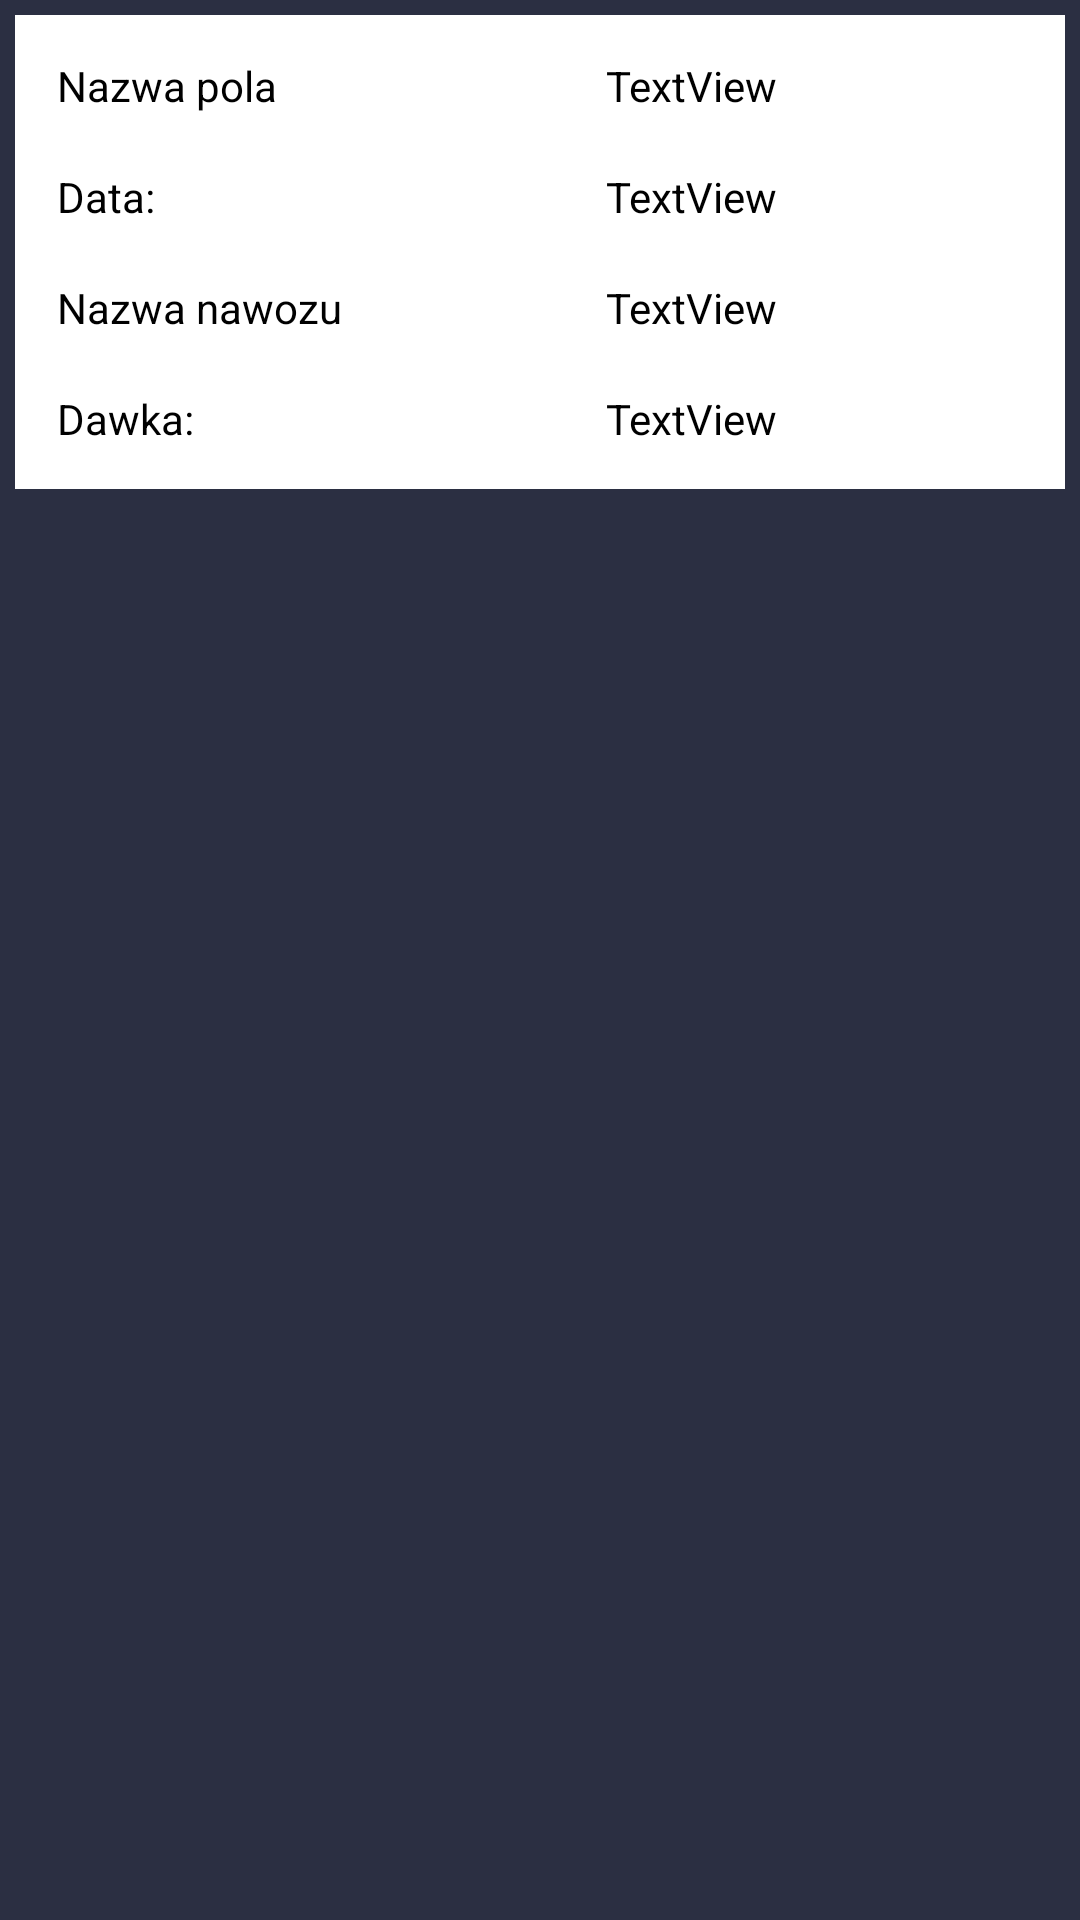

The Android layout XML behind this screen, and the referenced resources:
<!-- AndroidManifest.xml: application theme Theme.AppCompat -->
<!-- res/layout/wyglad_listy_nawozenia.xml -->
<?xml version="1.0" encoding="utf-8"?>
<LinearLayout xmlns:android="http://schemas.android.com/apk/res/android"
    xmlns:app="http://schemas.android.com/apk/res-auto"
    xmlns:tools="http://schemas.android.com/tools"
    android:layout_width="match_parent"
    android:layout_height="wrap_content"

    android:layout_margin="1dp"
    android:layout_marginTop="5dp"
    android:background="#2B2F42"
    android:descendantFocusability="beforeDescendants"
    android:orientation="vertical"
    android:padding="5dip">

    <TableLayout
        android:layout_width="match_parent"
        android:layout_height="wrap_content"

        android:background="@color/white"
        android:descendantFocusability="beforeDescendants"
        android:focusable="false"
        android:padding="5dip">


        <TableRow
            android:layout_width="match_parent"
            android:layout_height="match_parent"
            android:layout_margin="6dp"
            android:layout_weight="1"
            android:focusable="false">

            <TextView
                android:id="@+id/textView17"
                android:layout_width="wrap_content"
                android:layout_height="wrap_content"
                android:layout_margin="3dp"
                android:layout_marginStart="5dp"
                android:layout_marginLeft="5dp"
                android:layout_weight="1"
                android:clickable="false"
                android:focusable="false"
                android:focusableInTouchMode="false"
                android:text="@string/nazwa"
                android:textColor="@android:color/black" />

            <TextView
                android:id="@+id/nazwa_pola"
                android:layout_width="wrap_content"
                android:layout_height="wrap_content"
                android:layout_margin="3dp"

                android:layout_marginStart="5dp"
                android:layout_marginLeft="5dp"
                android:layout_weight="1"
                android:clickable="false"
                android:focusable="false"
                android:focusableInTouchMode="false"
                android:text="TextView"
                android:textColor="@color/black" />

        </TableRow>

        <TableRow
            android:layout_width="match_parent"
            android:layout_height="wrap_content"
            android:layout_margin="6dp"
            android:layout_weight="1"
            android:clickable="false"
            android:focusable="false">

            <TextView
                android:id="@+id/textView27"
                android:layout_width="wrap_content"
                android:layout_height="wrap_content"
                android:layout_margin="3dp"
                android:layout_marginStart="5dp"
                android:layout_marginLeft="5dp"
                android:layout_weight="1"
                android:clickable="false"
                android:focusable="false"
                android:focusableInTouchMode="false"
                android:text="Data:"
                android:textColor="@android:color/black" />

            <TextView
                android:id="@+id/data_wykonania"
                android:layout_width="wrap_content"
                android:layout_height="wrap_content"
                android:layout_margin="3dp"
                android:layout_marginStart="5dp"
                android:layout_marginLeft="5dp"
                android:layout_weight="1"
                android:clickable="false"
                android:focusable="false"
                android:focusableInTouchMode="false"
                android:text="TextView"
                android:textColor="@color/black" />

        </TableRow>

        <TableRow
            android:layout_width="match_parent"
            android:layout_height="wrap_content"
            android:layout_margin="6dp"
            android:layout_weight="1"
            android:clickable="false"
            android:focusable="false">

            <TextView
                android:id="@+id/textView28"
                android:layout_width="wrap_content"
                android:layout_height="wrap_content"
                android:layout_margin="3dp"
                android:layout_marginStart="5dp"
                android:layout_marginLeft="5dp"
                android:layout_weight="1"
                android:clickable="false"
                android:focusable="false"
                android:focusableInTouchMode="false"
                android:text="@string/NazwaNawozu"
                android:textColor="@android:color/black" />

            <TextView
                android:id="@+id/nazwa_nawozu"
                android:layout_width="wrap_content"
                android:layout_height="wrap_content"
                android:layout_margin="3dp"
                android:layout_marginStart="5dp"
                android:layout_marginLeft="5dp"
                android:layout_weight="1"
                android:clickable="false"
                android:focusable="false"
                android:focusableInTouchMode="false"
                android:text="TextView"
                android:textColor="@color/black" />
        </TableRow>

        <TableRow
            android:layout_width="match_parent"
            android:layout_height="wrap_content"
            android:layout_gravity="center"
            android:layout_margin="6dp"
            android:layout_weight="1"
            android:clickable="false"
            android:focusable="false"

            android:gravity="center_horizontal|center_vertical">

            <TextView
                android:id="@+id/textView29"
                android:layout_width="wrap_content"
                android:layout_height="wrap_content"
                android:layout_margin="3dp"
                android:layout_marginStart="5dp"
                android:layout_marginLeft="5dp"
                android:layout_weight="1"
                android:clickable="false"
                android:focusable="false"
                android:focusableInTouchMode="false"
                android:text="@string/Dawka"
                android:textColor="@android:color/black" />

            <TextView
                android:id="@+id/dawka"
                android:layout_width="wrap_content"
                android:layout_height="wrap_content"
                android:layout_margin="3dp"
                android:layout_marginStart="5dp"
                android:layout_marginLeft="5dp"
                android:layout_weight="1"
                android:clickable="false"
                android:focusable="false"
                android:focusableInTouchMode="false"
                android:text="TextView"
                android:textColor="@color/black" />

        </TableRow>

        <TableRow
            android:layout_width="match_parent"
            android:layout_height="wrap_content"
            android:layout_weight="1"
            android:focusable="false"
            android:focusableInTouchMode="false"
            android:gravity="end" />

    </TableLayout>

</LinearLayout>
<!-- resources referenced by this layout -->
<resources>
  <string name="Dawka">Dawka:</string>
  <string name="NazwaNawozu">Nazwa nawozu</string>
  <string name="nazwa">Nazwa pola</string>
  <!-- not gathered from this repository: default colours our renderer supplied (Android Studio template values) -->
  <color name="black">#FF000000</color>
  <color name="white">#FFFFFFFF</color>
</resources>
